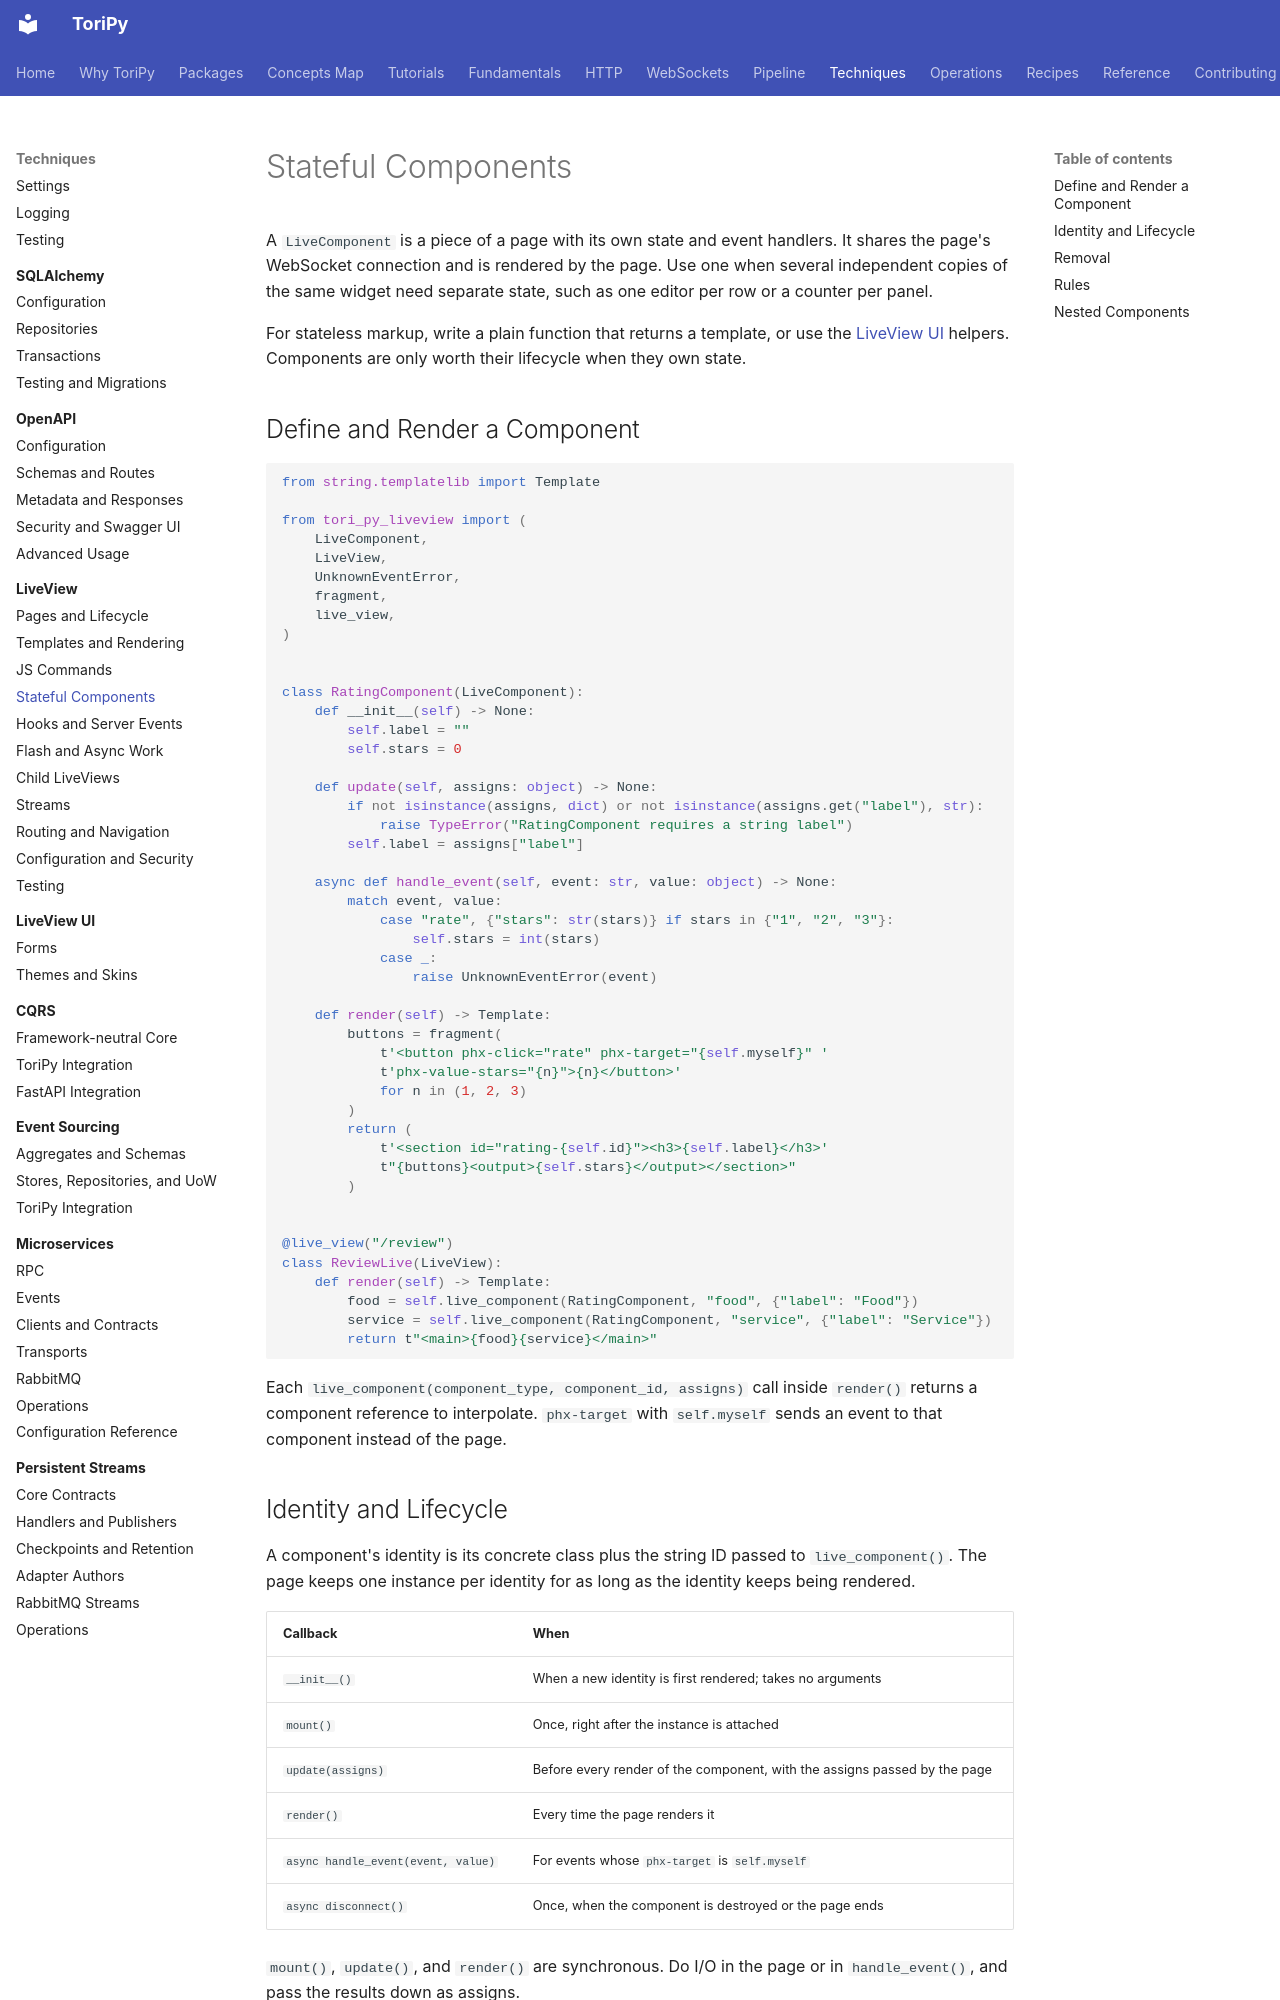

repository: mikeoz32/tori-py · page: techniques/liveview/components/index.html · generator: mkdocs

# Stateful Components

A `LiveComponent` is a piece of a page with its own state and event handlers. It
shares the page's WebSocket connection and is rendered by the page. Use one when
several independent copies of the same widget need separate state, such as one
editor per row or a counter per panel.

For stateless markup, write a plain function that returns a template, or use the
[LiveView UI](../liveview-ui/index.md) helpers. Components are only worth their
lifecycle when they own state.

## Define and Render a Component

```python
from string.templatelib import Template

from tori_py_liveview import (
    LiveComponent,
    LiveView,
    UnknownEventError,
    fragment,
    live_view,
)


class RatingComponent(LiveComponent):
    def __init__(self) -> None:
        self.label = ""
        self.stars = 0

    def update(self, assigns: object) -> None:
        if not isinstance(assigns, dict) or not isinstance(assigns.get("label"), str):
            raise TypeError("RatingComponent requires a string label")
        self.label = assigns["label"]

    async def handle_event(self, event: str, value: object) -> None:
        match event, value:
            case "rate", {"stars": str(stars)} if stars in {"1", "2", "3"}:
                self.stars = int(stars)
            case _:
                raise UnknownEventError(event)

    def render(self) -> Template:
        buttons = fragment(
            t'<button phx-click="rate" phx-target="{self.myself}" '
            t'phx-value-stars="{n}">{n}</button>'
            for n in (1, 2, 3)
        )
        return (
            t'<section id="rating-{self.id}"><h3>{self.label}</h3>'
            t"{buttons}<output>{self.stars}</output></section>"
        )


@live_view("/review")
class ReviewLive(LiveView):
    def render(self) -> Template:
        food = self.live_component(RatingComponent, "food", {"label": "Food"})
        service = self.live_component(RatingComponent, "service", {"label": "Service"})
        return t"<main>{food}{service}</main>"
```

Each `live_component(component_type, component_id, assigns)` call inside
`render()` returns a component reference to interpolate. `phx-target` with
`self.myself` sends an event to that component instead of the page.
